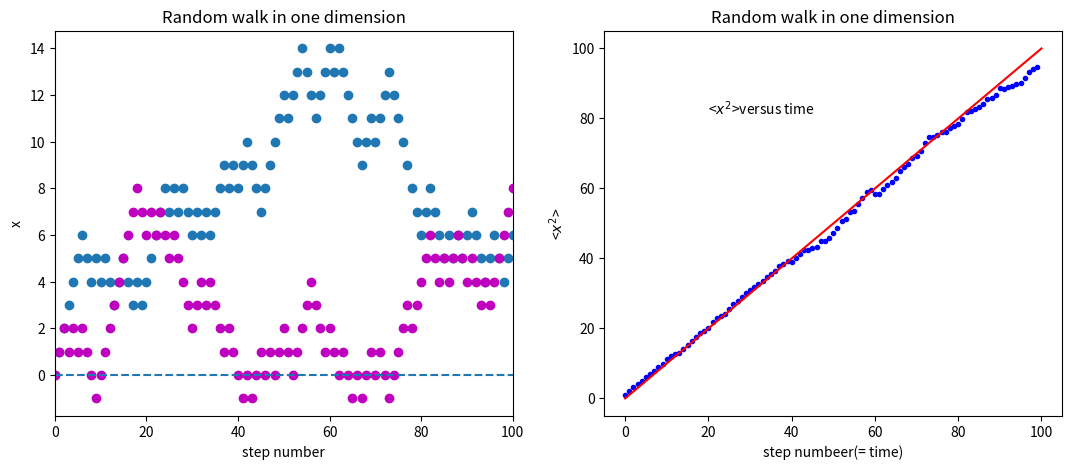

This chart was generated by the following Python code:
# -*- coding: utf-8 -*-
"""
Created on Fri Jan 06 11:28:14 2017

@author: admin12
"""

import random
import matplotlib.pyplot as pl
x = 0
y = 0
a = [0]
b = [0]
c = [[] for q in range(500)]
d = []
s =[0]
w = []
i = 0
j = 0
k = 0
l = [0, 10 ,20 ,30 ,40 ,50 ,60, 70, 80, 90, 100]
m = [0,0,0,0,0,0,0,0,0,0,0]
n = [0,100]
o = [0,100]
z = 0
ctotal = 0
while i < 100:
    r = random.random()
    if r < 0.5:
        x = x + 1
    else:
        x = x -1
    a.append(x)
    s.append(i + 1)
    i += 1
while j < 100:
    r = random.random()
    if r < 0.5:
        y = y + 1
    else:
        y = y -1
    b.append(y)
    j += 1
while k < 500:
    v = 0
    z = 0
    while v < 100:
        r = random.random()
        if r < 0.5:
            z = z + 1
        else:
            z = z - 1
        c[k].append(z)
        v += 1
    k += 1
for t in range(100):
    ctotal = 0
    for u in range(500):
        ctotal = ctotal + c[u][t]**2
    d.append(ctotal/500)
    w.append(t)
    
    

        
    
pl.figure(figsize=[13,5])
pl.subplot(121)
pl.scatter(s,a)
pl.scatter(s,b,color='m')
pl.plot(l,m,'--')
pl.title('Random walk in one dimension')
pl.xlabel('step number')
pl.ylabel('x')
pl.xlim(0,100)
pl.subplot(122)
pl.plot(w,d,'b.')
pl.plot(n,o,'red')
pl.xlabel('step numbeer(= time)')
pl.ylabel('<$x^2$>')
pl.title('Random walk in one dimension')
pl.text(20,81,'<$x^2$>versus time')
pl.savefig('figure 7.2.png',dpi=144)
pl.show()